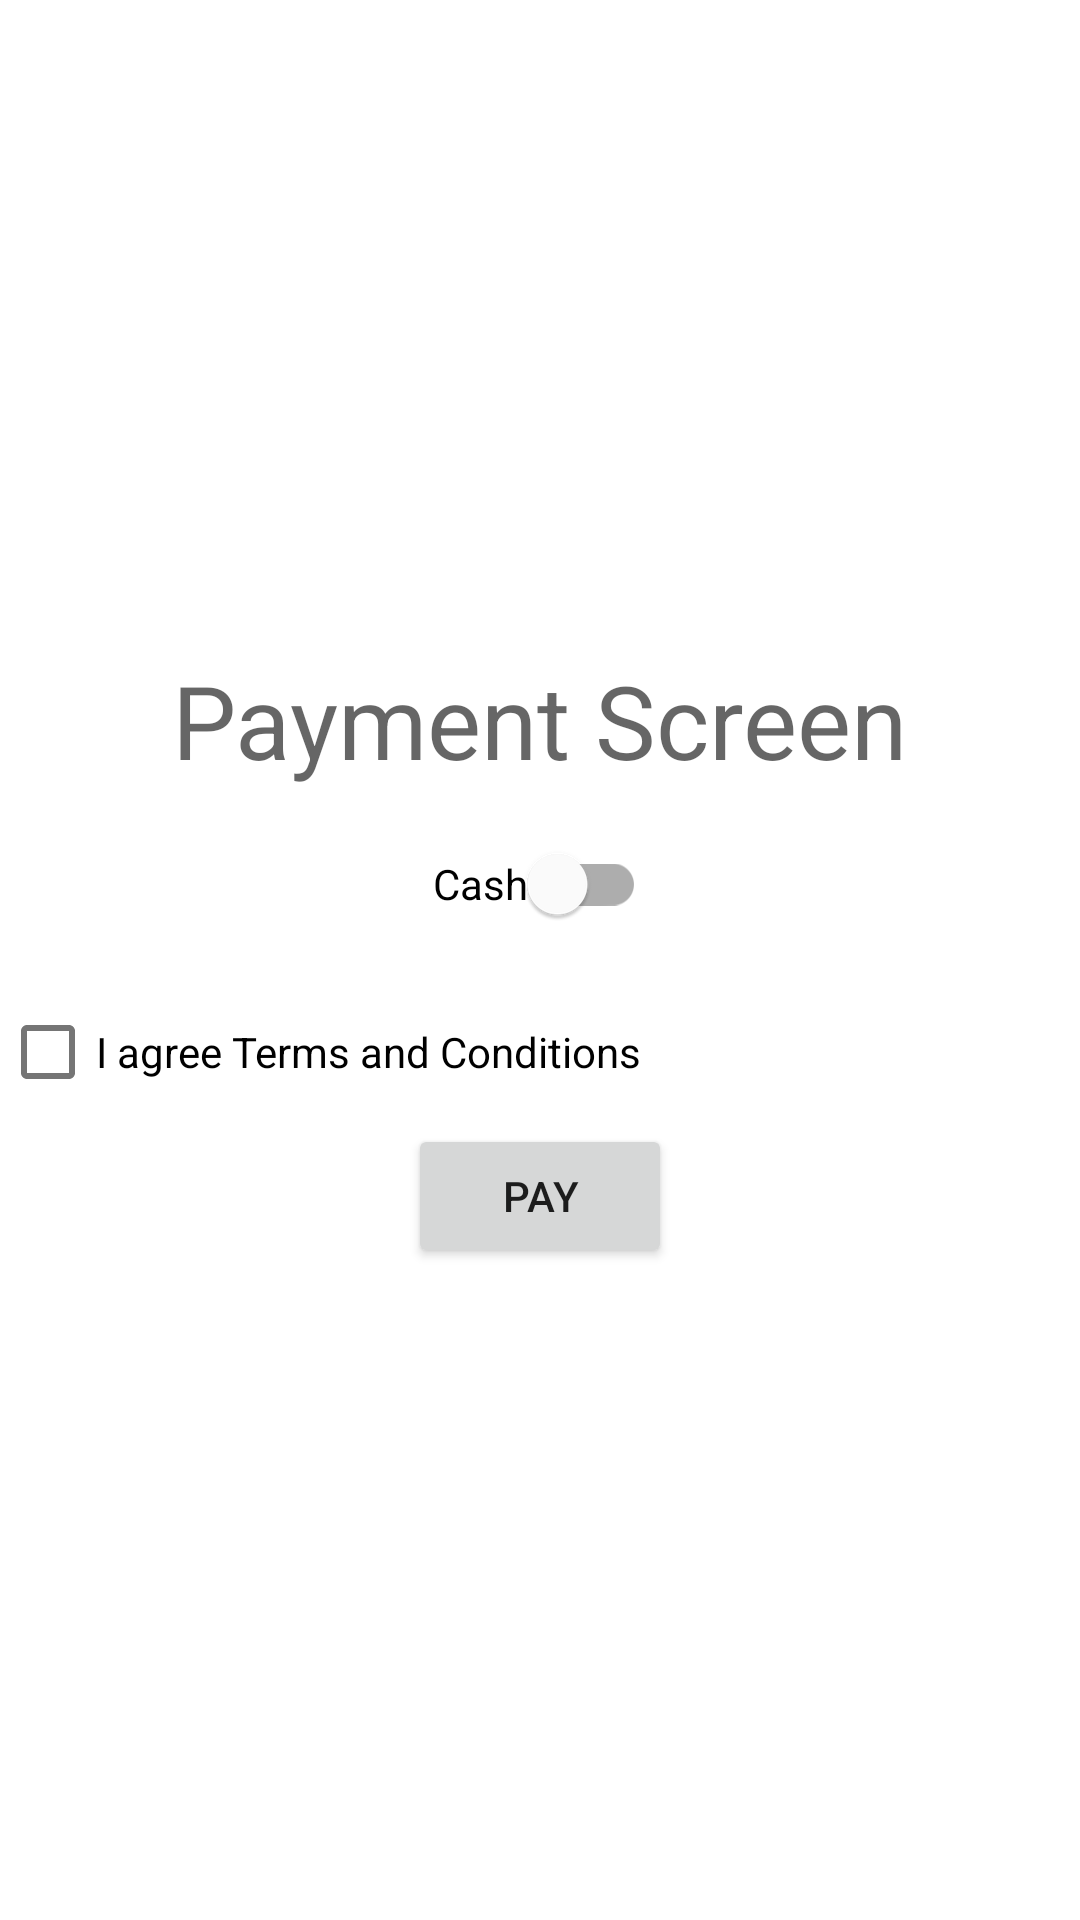

Write the Android layout XML for this screen, with the resource values it uses.
<!-- AndroidManifest.xml: application theme Theme.KotlinOverview -->
<!-- res/layout/activity_payment.xml -->
<?xml version="1.0" encoding="utf-8"?>
<LinearLayout xmlns:android="http://schemas.android.com/apk/res/android"
    xmlns:tools="http://schemas.android.com/tools"
    android:layout_width="match_parent"
    android:layout_height="wrap_content"
    android:gravity="center"
    android:orientation="vertical"
    tools:context=".PaymentActivity">

    <TextView
        android:id="@+id/textView"
        android:layout_width="wrap_content"
        android:layout_height="wrap_content"
        android:text="@string/payment_title"
        android:textAppearance="@style/TextAppearance.AppCompat.Display1" />

    <com.google.android.material.switchmaterial.SwitchMaterial
        android:id="@+id/switchPayment"
        android:layout_width="wrap_content"
        android:layout_height="wrap_content"
        android:layout_marginTop="8dp"
        android:text="@string/cash_payment"
        android:textOff="@string/cash_payment"
        android:textOn="@string/credit_card_payment" />

    <include
        android:id="@+id/layoutCreditCard"
        layout="@layout/layout_payment_credit_card"
        android:layout_width="match_parent"
        android:layout_height="wrap_content"
        android:visibility="gone"
        tools:visibility="visible" />

    <com.google.android.material.checkbox.MaterialCheckBox
        android:id="@+id/checkboxAgreement"
        android:layout_width="match_parent"
        android:layout_height="wrap_content"
        android:layout_marginTop="8dp"
        android:text="@string/agreement_text" />

    <Button
        android:id="@+id/buttonPayment"
        android:layout_width="wrap_content"
        android:layout_height="wrap_content"
        android:text="@string/payment_button_text" />

</LinearLayout>
<!-- res/layout/layout_payment_credit_card.xml (included above) -->
<?xml version="1.0" encoding="utf-8"?>
<LinearLayout xmlns:android="http://schemas.android.com/apk/res/android"
    xmlns:app="http://schemas.android.com/apk/res-auto"
    android:layout_width="match_parent"
    android:layout_height="wrap_content"
    android:orientation="vertical"
    android:paddingStart="8dp"
    android:paddingEnd="8dp">

    <com.google.android.material.textfield.TextInputLayout
        android:id="@+id/textInputLayoutName"
        style="@style/Widget.MaterialComponents.TextInputLayout.OutlinedBox"
        android:layout_width="match_parent"
        android:layout_height="wrap_content"
        android:layout_marginTop="8dp"
        android:hint="@string/hint_name">

        <com.google.android.material.textfield.TextInputEditText
            android:id="@+id/editTextName"
            android:layout_width="match_parent"
            android:layout_height="wrap_content" />
    </com.google.android.material.textfield.TextInputLayout>

    <com.google.android.material.textfield.TextInputLayout
        android:id="@+id/textInputLayoutCreditCardNumber"
        style="@style/Widget.MaterialComponents.TextInputLayout.OutlinedBox"
        android:layout_width="match_parent"
        android:layout_height="wrap_content"
        android:layout_marginTop="8dp"
        app:startIconDrawable="@drawable/ic_credit_card"
        app:startIconTint="@null">

        <com.google.android.material.textfield.TextInputEditText
            android:id="@+id/editTextCreditCardNumber"
            android:layout_width="match_parent"
            android:layout_height="wrap_content"
            android:hint="@string/hint_credit_cart_number"
            android:inputType="number"
            android:maxLength="16"
            android:singleLine="true" />
    </com.google.android.material.textfield.TextInputLayout>

    <LinearLayout
        android:layout_width="match_parent"
        android:layout_height="wrap_content"
        android:layout_marginTop="8dp"
        android:baselineAligned="false"
        android:orientation="horizontal"
        android:weightSum="4">

        <com.google.android.material.textfield.TextInputLayout
            android:id="@+id/textInputLayoutMonth"
            style="@style/Widget.MaterialComponents.TextInputLayout.OutlinedBox"
            android:layout_width="0dp"
            android:layout_height="wrap_content"
            android:layout_weight="1"
            android:hint="@string/hint_month">

            <com.google.android.material.textfield.TextInputEditText
                android:id="@+id/editTextMonth"
                android:layout_width="match_parent"
                android:layout_height="wrap_content"
                android:inputType="number"
                android:maxLength="2"
                android:singleLine="true" />
        </com.google.android.material.textfield.TextInputLayout>

        <com.google.android.material.textfield.TextInputLayout
            android:id="@+id/textInputLayoutYear"
            style="@style/Widget.MaterialComponents.TextInputLayout.OutlinedBox"
            android:layout_width="0dp"
            android:layout_height="wrap_content"
            android:layout_marginStart="8dp"
            android:layout_weight="1"
            android:hint="@string/hint_year">

            <com.google.android.material.textfield.TextInputEditText
                android:id="@+id/editTextYear"
                android:layout_width="match_parent"
                android:layout_height="wrap_content"
                android:inputType="number"
                android:maxLength="4" />
        </com.google.android.material.textfield.TextInputLayout>

        <com.google.android.material.textfield.TextInputLayout
            android:id="@+id/textInputLayoutCvv"
            style="@style/Widget.MaterialComponents.TextInputLayout.OutlinedBox"
            android:layout_width="0dp"
            android:layout_height="wrap_content"
            android:layout_weight="2"
            android:hint="@string/hint_cvv">

            <com.google.android.material.textfield.TextInputEditText
                android:id="@+id/editTextCvv"
                android:layout_width="match_parent"
                android:layout_height="wrap_content"
                android:layout_marginStart="8dp"
                android:inputType="number"
                android:maxLength="3" />
        </com.google.android.material.textfield.TextInputLayout>

    </LinearLayout>

</LinearLayout>
<!-- resources referenced by this layout -->
<resources>
  <!-- drawable ic_credit_card (drawable) -->
  <vector xmlns:android="http://schemas.android.com/apk/res/android"
      android:width="16dp"
      android:height="16dp"
      android:viewportWidth="1950"
      android:viewportHeight="1950">
      <path
          android:fillColor="#000000"
          android:pathData="m1782.78,215.49q66,-0 113,47 47,47 47,113L1942.78,1591.49q0,66 -47,113 -47,47 -113,47L182.78,1751.49Q116.78,1751.49 69.78,1704.49 22.78,1657.49 22.78,1591.49l0,-1216q0,-66 47,-113 47,-47 113,-47L1782.78,215.49zM182.78,343.49q-13,-0 -22.5,9.5Q150.78,362.49 150.78,375.49l0,224l1664,-0l0,-224q0,-13 -9.5,-22.5 -9.5,-9.5 -22.5,-9.5L182.78,343.49zM1782.78,1623.49q13,-0 22.5,-9.5 9.5,-9.5 9.5,-22.5L1814.78,983.49L150.78,983.49L150.78,1591.49Q150.78,1604.49 160.28,1613.99 169.78,1623.49 182.78,1623.49L1782.78,1623.49zM278.78,1495.49L278.78,1367.49L534.78,1367.49L534.78,1495.49L278.78,1495.49zM662.78,1495.49l0,-128l384,-0L1046.78,1495.49L662.78,1495.49z" />
  </vector>
  <string name="agreement_text">I agree Terms and Conditions</string>
  <string name="cash_payment">Cash</string>
  <string name="credit_card_payment">Credit Card</string>
  <string name="hint_credit_cart_number">Credit Card Number</string>
  <string name="hint_cvv">CVV</string>
  <string name="hint_month">Month</string>
  <string name="hint_name">Name</string>
  <string name="hint_year">Year</string>
  <string name="payment_button_text">Pay</string>
  <string name="payment_title">Payment Screen</string>
  <style name="Theme.KotlinOverview" parent="Theme.MaterialComponents.DayNight.DarkActionBar">
          
          <item name="colorPrimary">@color/purple_500</item>
          <item name="colorPrimaryDark">@color/purple_700</item>
          <item name="colorOnPrimary">@color/white</item>
          
          <item name="colorSecondary">@color/teal_200</item>
          <item name="colorSecondaryVariant">@color/teal_700</item>
          <item name="colorOnSecondary">@color/black</item>
          
          <item name="android:statusBarColor" tools:targetApi="l">?attr/colorPrimaryVariant</item>
          
      </style>
  <color name="purple_500">#FF6200EE</color>
  <color name="purple_700">#FF3700B3</color>
  <color name="white">#FFFFFFFF</color>
  <color name="teal_200">#FF03DAC5</color>
  <color name="teal_700">#FF018786</color>
  <color name="black">#FF000000</color>
</resources>
